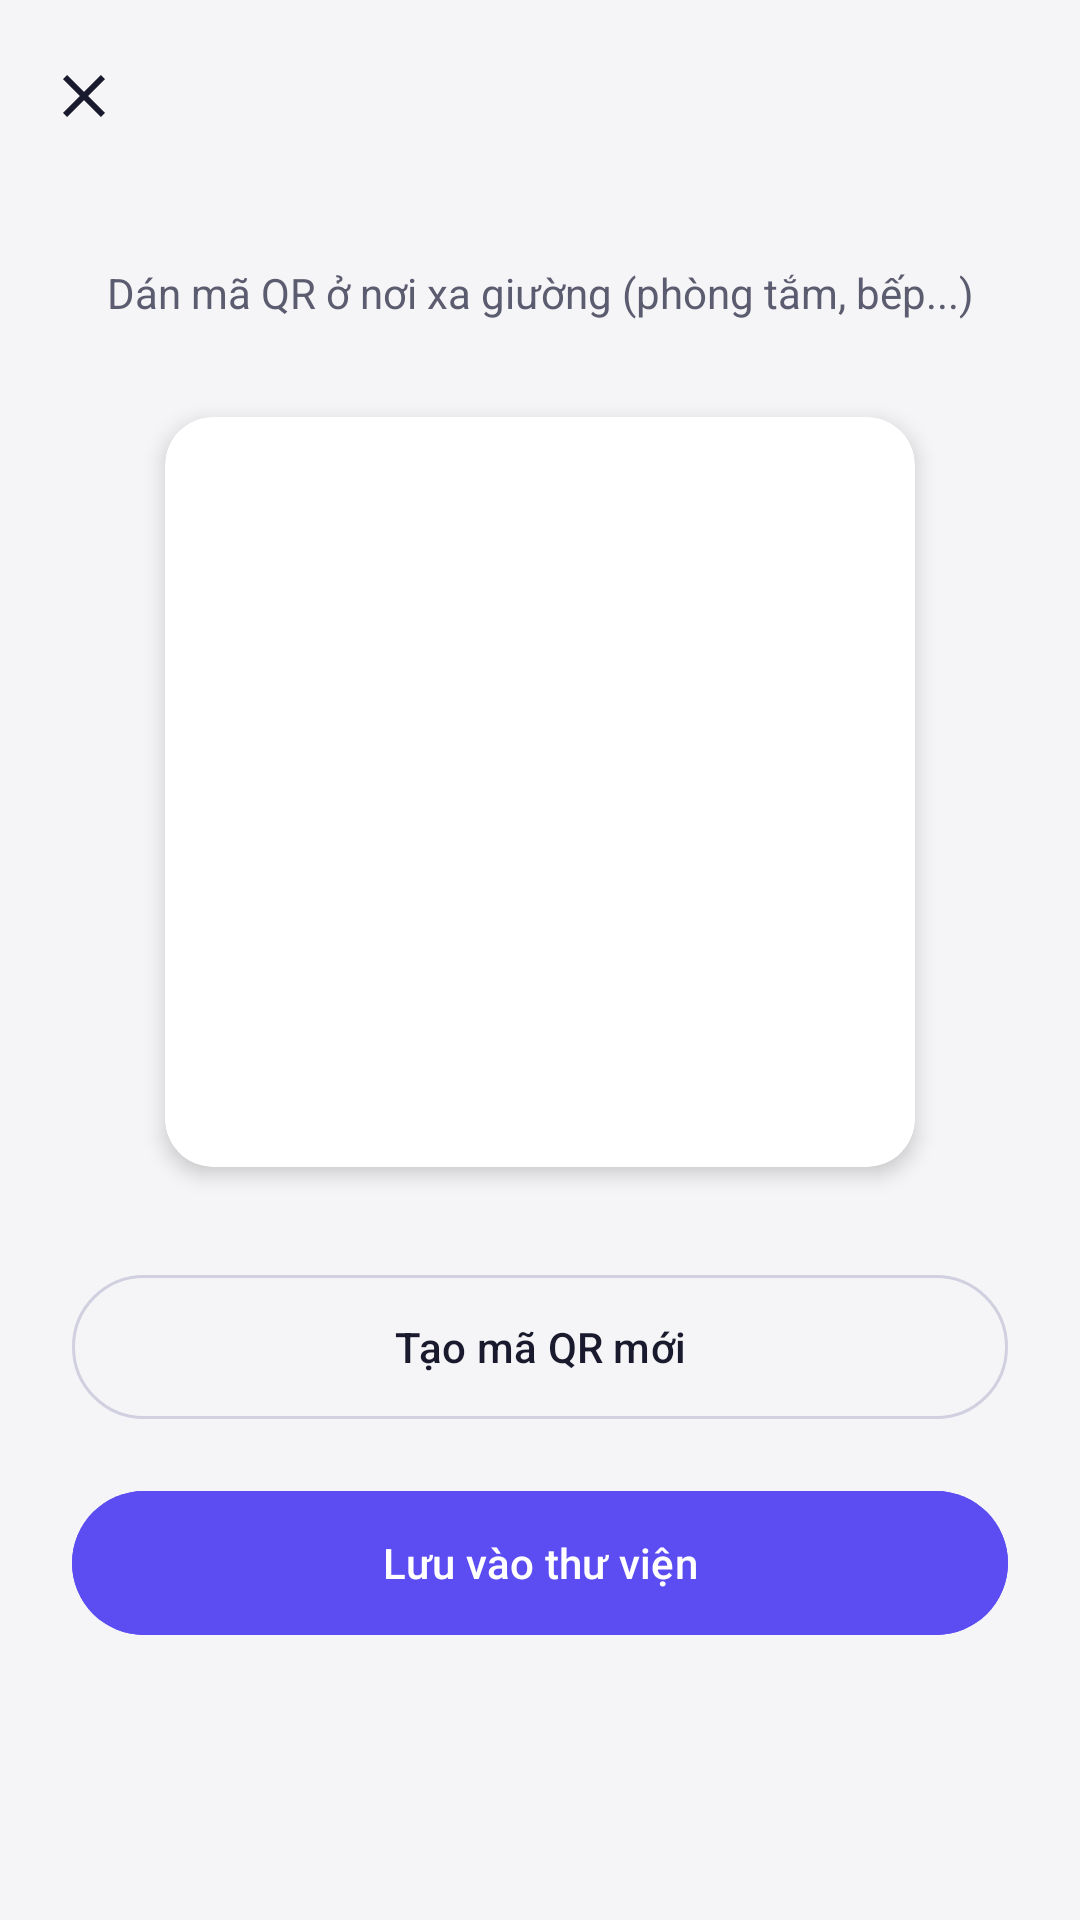

Reconstruct the res/layout file that produces this screen, plus the resources it refers to.
<!-- AndroidManifest.xml: application theme Theme.SmartAlarm -->
<!-- res/layout/activity_qr_generator.xml -->
<?xml version="1.0" encoding="utf-8"?>
<LinearLayout xmlns:android="http://schemas.android.com/apk/res/android"
    xmlns:app="http://schemas.android.com/apk/res-auto"
    android:layout_width="match_parent" android:layout_height="match_parent"
    android:orientation="vertical" android:background="@color/bg_primary">

    <androidx.appcompat.widget.Toolbar
        android:id="@+id/toolbar" android:layout_width="match_parent"
        android:layout_height="?attr/actionBarSize" android:background="@color/bg_primary"
        app:navigationIcon="@drawable/ic_dismiss" android:title="@string/qr_generator_title"
        app:titleTextColor="@color/text_primary"/>

    <ScrollView android:layout_width="match_parent" android:layout_height="match_parent">
        <LinearLayout android:layout_width="match_parent" android:layout_height="wrap_content"
            android:orientation="vertical" android:padding="24dp" android:gravity="center">

            <TextView android:layout_width="match_parent" android:layout_height="wrap_content"
                android:text="@string/qr_print_hint" android:textColor="@color/text_secondary"
                android:textSize="14sp" android:gravity="center" android:layout_marginBottom="32dp"
                android:lineSpacingMultiplier="1.3"/>

            <androidx.cardview.widget.CardView
                android:layout_width="wrap_content" android:layout_height="wrap_content"
                app:cardCornerRadius="16dp" app:cardBackgroundColor="@android:color/white"
                app:cardElevation="4dp" android:layout_marginBottom="32dp">
                <ImageView android:id="@+id/ivQrCode" android:layout_width="250dp"
                    android:layout_height="250dp" android:padding="16dp"
                    android:scaleType="fitCenter"/>
            </androidx.cardview.widget.CardView>

            <com.google.android.material.button.MaterialButton
                android:id="@+id/btnGenerate" style="@style/Widget.Material3.Button.OutlinedButton"
                android:layout_width="match_parent" android:layout_height="56dp"
                android:text="@string/qr_generate" android:textColor="@color/text_primary"
                app:strokeColor="@color/border" android:layout_marginBottom="16dp"/>

            <com.google.android.material.button.MaterialButton
                android:id="@+id/btnSave" android:layout_width="match_parent"
                android:layout_height="56dp" android:text="@string/qr_save_gallery"
                android:backgroundTint="@color/accent" android:textColor="@color/text_on_accent"/>

        </LinearLayout>
    </ScrollView>
</LinearLayout>
<!-- resources referenced by this layout -->
<resources>
  <color name="accent">#5C4DF2</color>
  <color name="bg_primary">#F5F5F7</color>
  <color name="border">#D1D1D6</color>
  <color name="text_on_accent">#FFFFFF</color>
  <color name="text_primary">#1C1C1E</color>
  <color name="text_secondary">#8E8E93</color>
  <!-- drawable ic_dismiss (drawable) -->
  <vector xmlns:android="http://schemas.android.com/apk/res/android"
      android:width="24dp"
      android:height="24dp"
      android:viewportWidth="24"
      android:viewportHeight="24"
      android:tint="@color/text_primary">
    <path
        android:fillColor="@android:color/white"
        android:pathData="M19,6.41L17.59,5 12,10.59 6.41,5 5,6.41 10.59,12 5,17.59 6.41,19 12,13.41 17.59,19 19,17.59 13.41,12z"/>
  </vector>
  <string name="qr_generate">Tạo mã QR mới</string>
  <string name="qr_generator_title">Quản lý mã QR</string>
  <string name="qr_print_hint">Dán mã QR ở nơi xa giường (phòng tắm, bếp...)</string>
  <string name="qr_save_gallery">Lưu vào thư viện</string>
  <style name="Theme.SmartAlarm" parent="Base.Theme.SmartAlarm" />
  <style name="AlertDialog.SmartAlarm" parent="ThemeOverlay.Material3.MaterialAlertDialog">
          <item name="colorSurface">@color/bg_dialog</item>
          <item name="colorOnSurface">@color/text_primary</item>
          <item name="colorOnSurfaceVariant">@color/text_secondary</item>
          <item name="colorPrimary">@color/accent</item>
          <item name="android:textColorPrimary">@color/text_primary</item>
          <item name="android:textColorSecondary">@color/text_secondary</item>
          <item name="shapeAppearanceOverlay">@style/ShapeAppearance.SmartAlarm.Dialog</item>
          <item name="materialAlertDialogTitleTextStyle">@style/AlertDialog.SmartAlarm.Title</item>
          <item name="materialAlertDialogBodyTextStyle">@style/AlertDialog.SmartAlarm.Body</item>
      </style>
  <color name="accent_dark">#3D3880</color>
  <color name="accent_light">#A89CF9</color>
  <color name="text_hint">#C7C7CC</color>
  <color name="bg_surface">#FFFFFF</color>
  <style name="WindowAnimations" parent="@android:style/Animation.Activity">
          <item name="android:activityOpenEnterAnimation">@anim/slide_in_right</item>
          <item name="android:activityOpenExitAnimation">@anim/slide_out_left</item>
          <item name="android:activityCloseEnterAnimation">@anim/slide_in_left</item>
          <item name="android:activityCloseExitAnimation">@anim/slide_out_right</item>
      </style>
  <color name="bg_dialog">#FFFFFF</color>
  <style name="ShapeAppearance.SmartAlarm.Dialog" parent="ShapeAppearance.Material3.Corner.ExtraLarge">
          <item name="cornerSize">24dp</item>
      </style>
  <style name="AlertDialog.SmartAlarm.Title" parent="MaterialAlertDialog.Material3.Title.Text">
          <item name="android:textColor">@color/text_primary</item>
          <item name="android:textSize">20sp</item>
      </style>
  <style name="AlertDialog.SmartAlarm.Body" parent="MaterialAlertDialog.Material3.Body.Text">
          <item name="android:textColor">@color/text_secondary</item>
          <item name="android:textSize">15sp</item>
          <item name="android:lineSpacingMultiplier">1.3</item>
      </style>
</resources>
